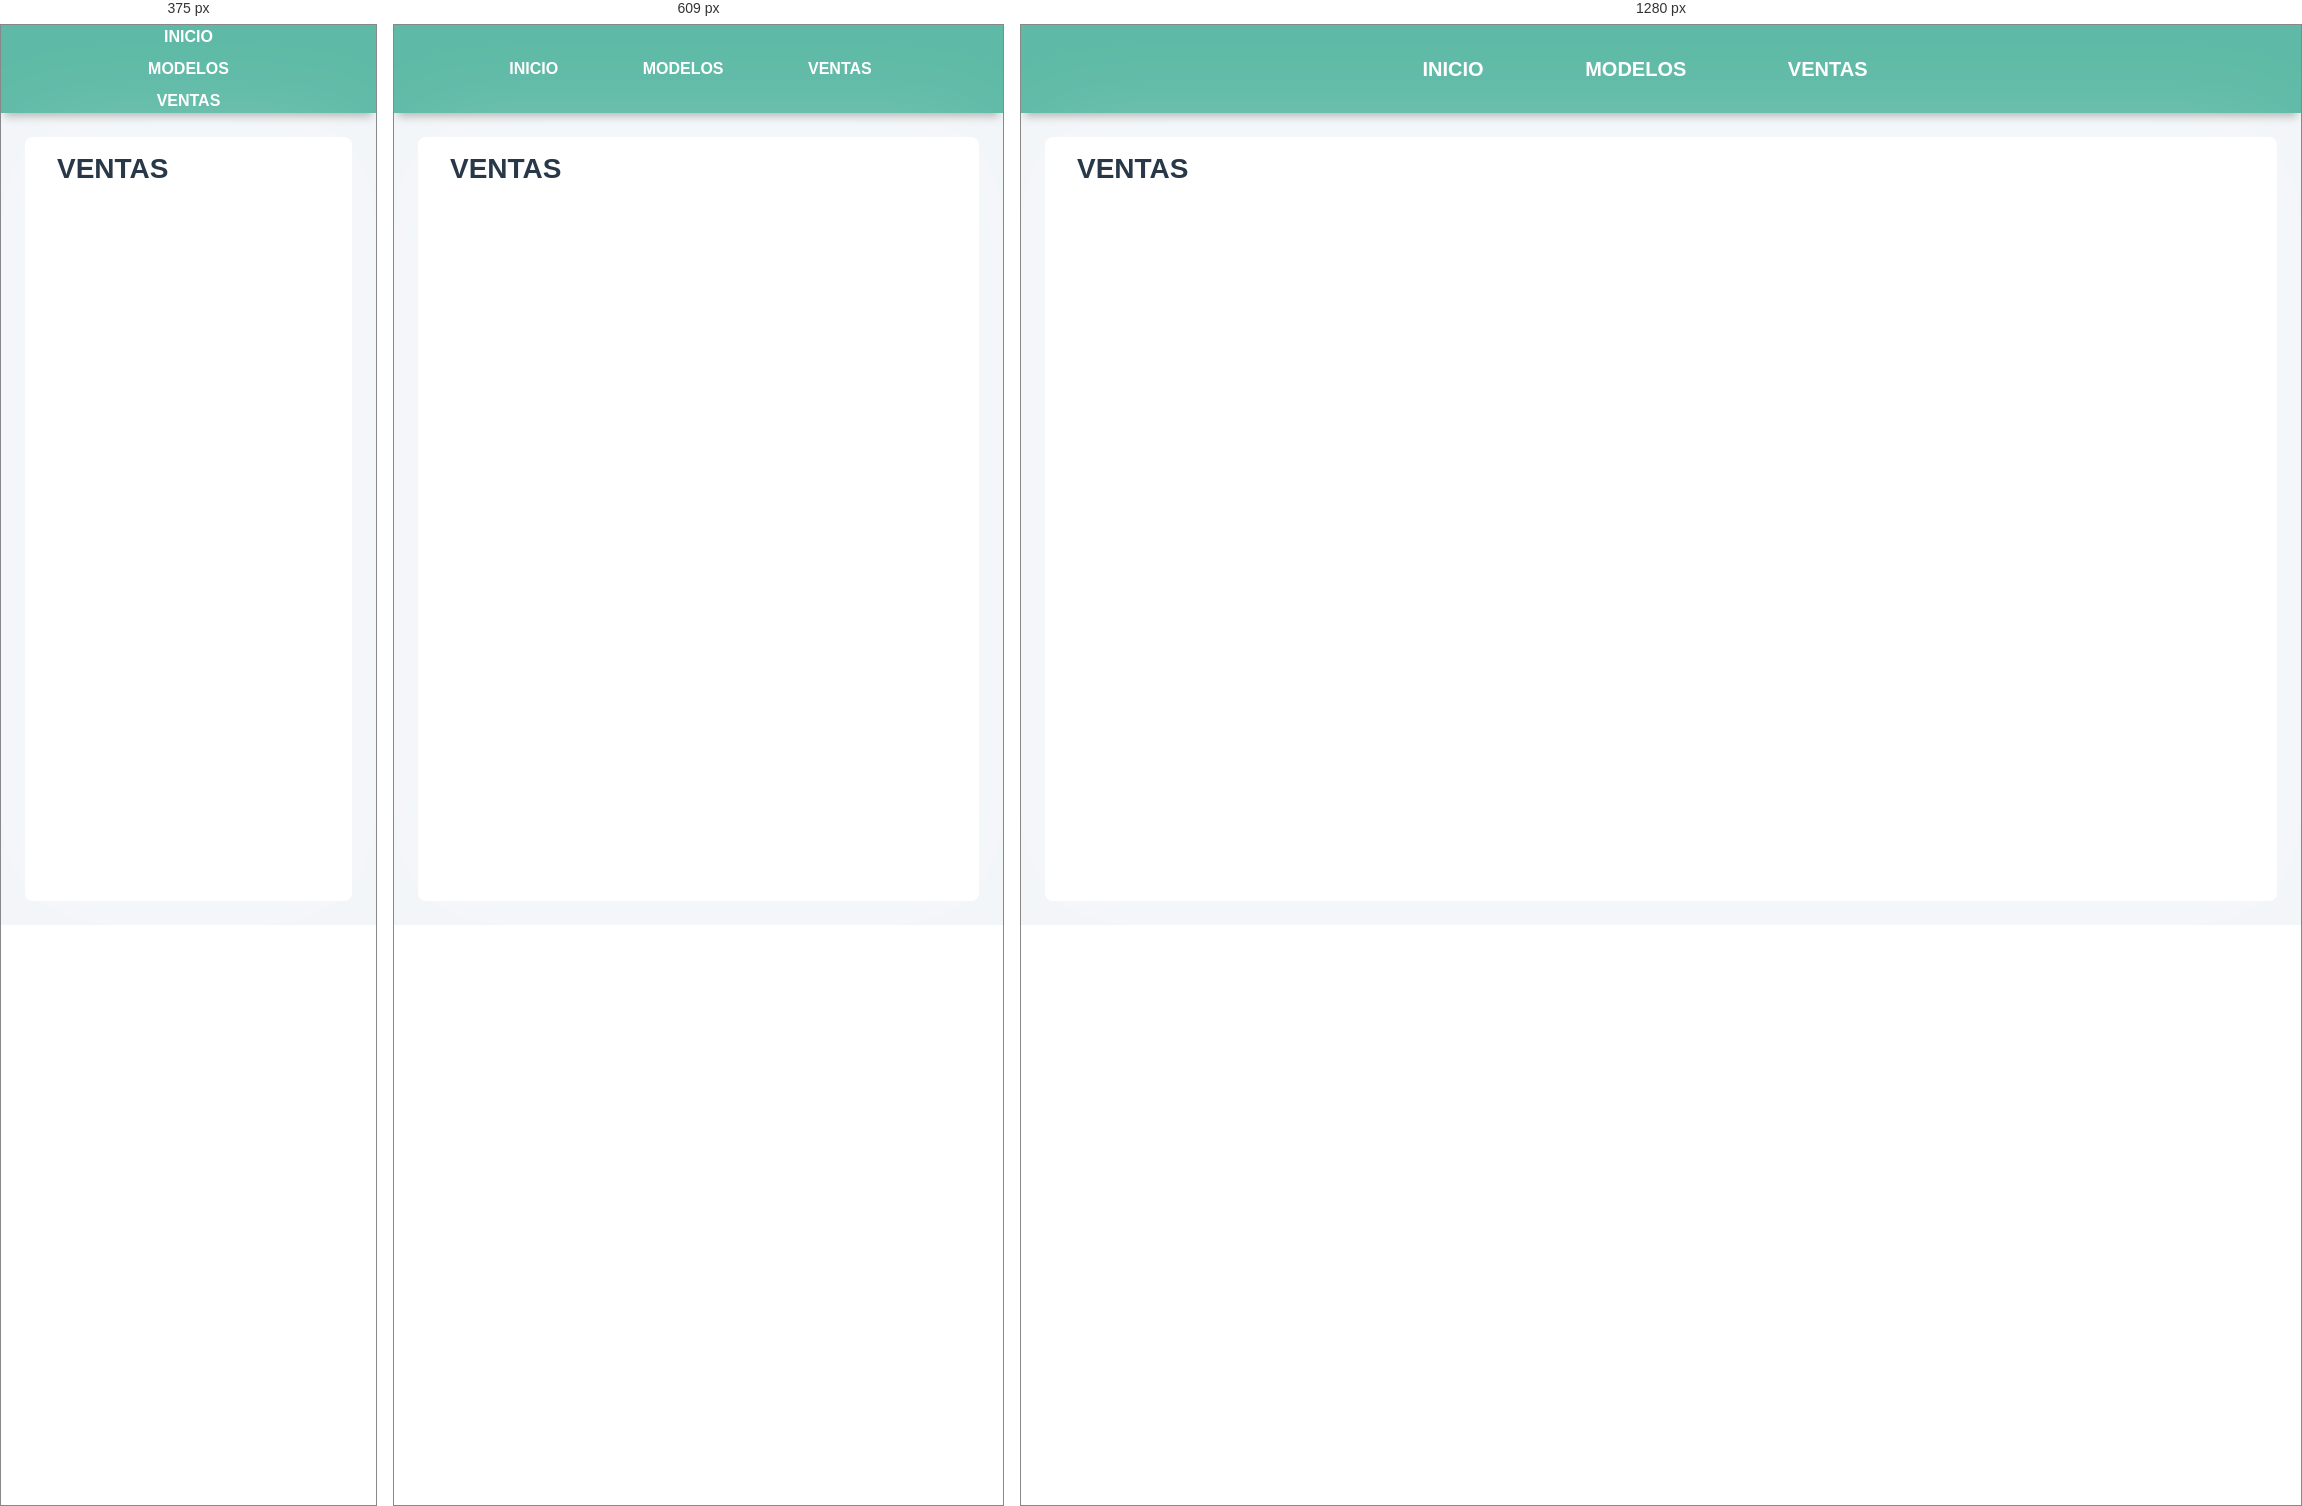
Rendered at 375 px, 609 px and 1280 px, left to right.

<!-- file: index.html -->
<!DOCTYPE html>
<html lang="en">
<head>
  <link rel="icon" type="image/x-icon" href="../assets/img/favicon.ico">
  <meta name="viewport" content="width=device-width, initial-scale=1.0">
  <link rel="stylesheet" type="text/css" href="../assets/css/styles.css" />
  <title>Desarrollos ISI - Ventas</title>
</head>
<body>

  <header>
    <nav>
      <ul>
        <li><a href="../index.html">Inicio</a></li>
        <li><a href="../real-estate/index.html">Modelos</a></li>
        <li><a href="../sales/index.html">Ventas</a></li>
      </ul>
    </nav>
  </header>

  <main>

    <h1>VENTAS</h1>

  </main>

</body>

</html>


/* @media block from styles.css */
@media screen and (max-width: 768px) {
  .fx-hide-xs {
    display: none;
  }
  .fx-column-xs {
    display: flex;
    flex-direction: column;
  }
}

/* @media block from styles.css */
@media screen and (max-width: 768px) {
  header {
    text-align: center;
    font-size: 1rem;
    line-height: 1rem;
  }
  header nav li {
    margin-right: 1rem;
  }
}

/* @media block from styles.css */
@media screen and (max-width: 450px) {
  header {
    text-align: center;
    font-size: 1rem;
    line-height: 1rem;
  }
  header nav ul {
    display: flex;
    flex-direction: column;
  }
  header nav li {
    margin-right: 0;
  }
}